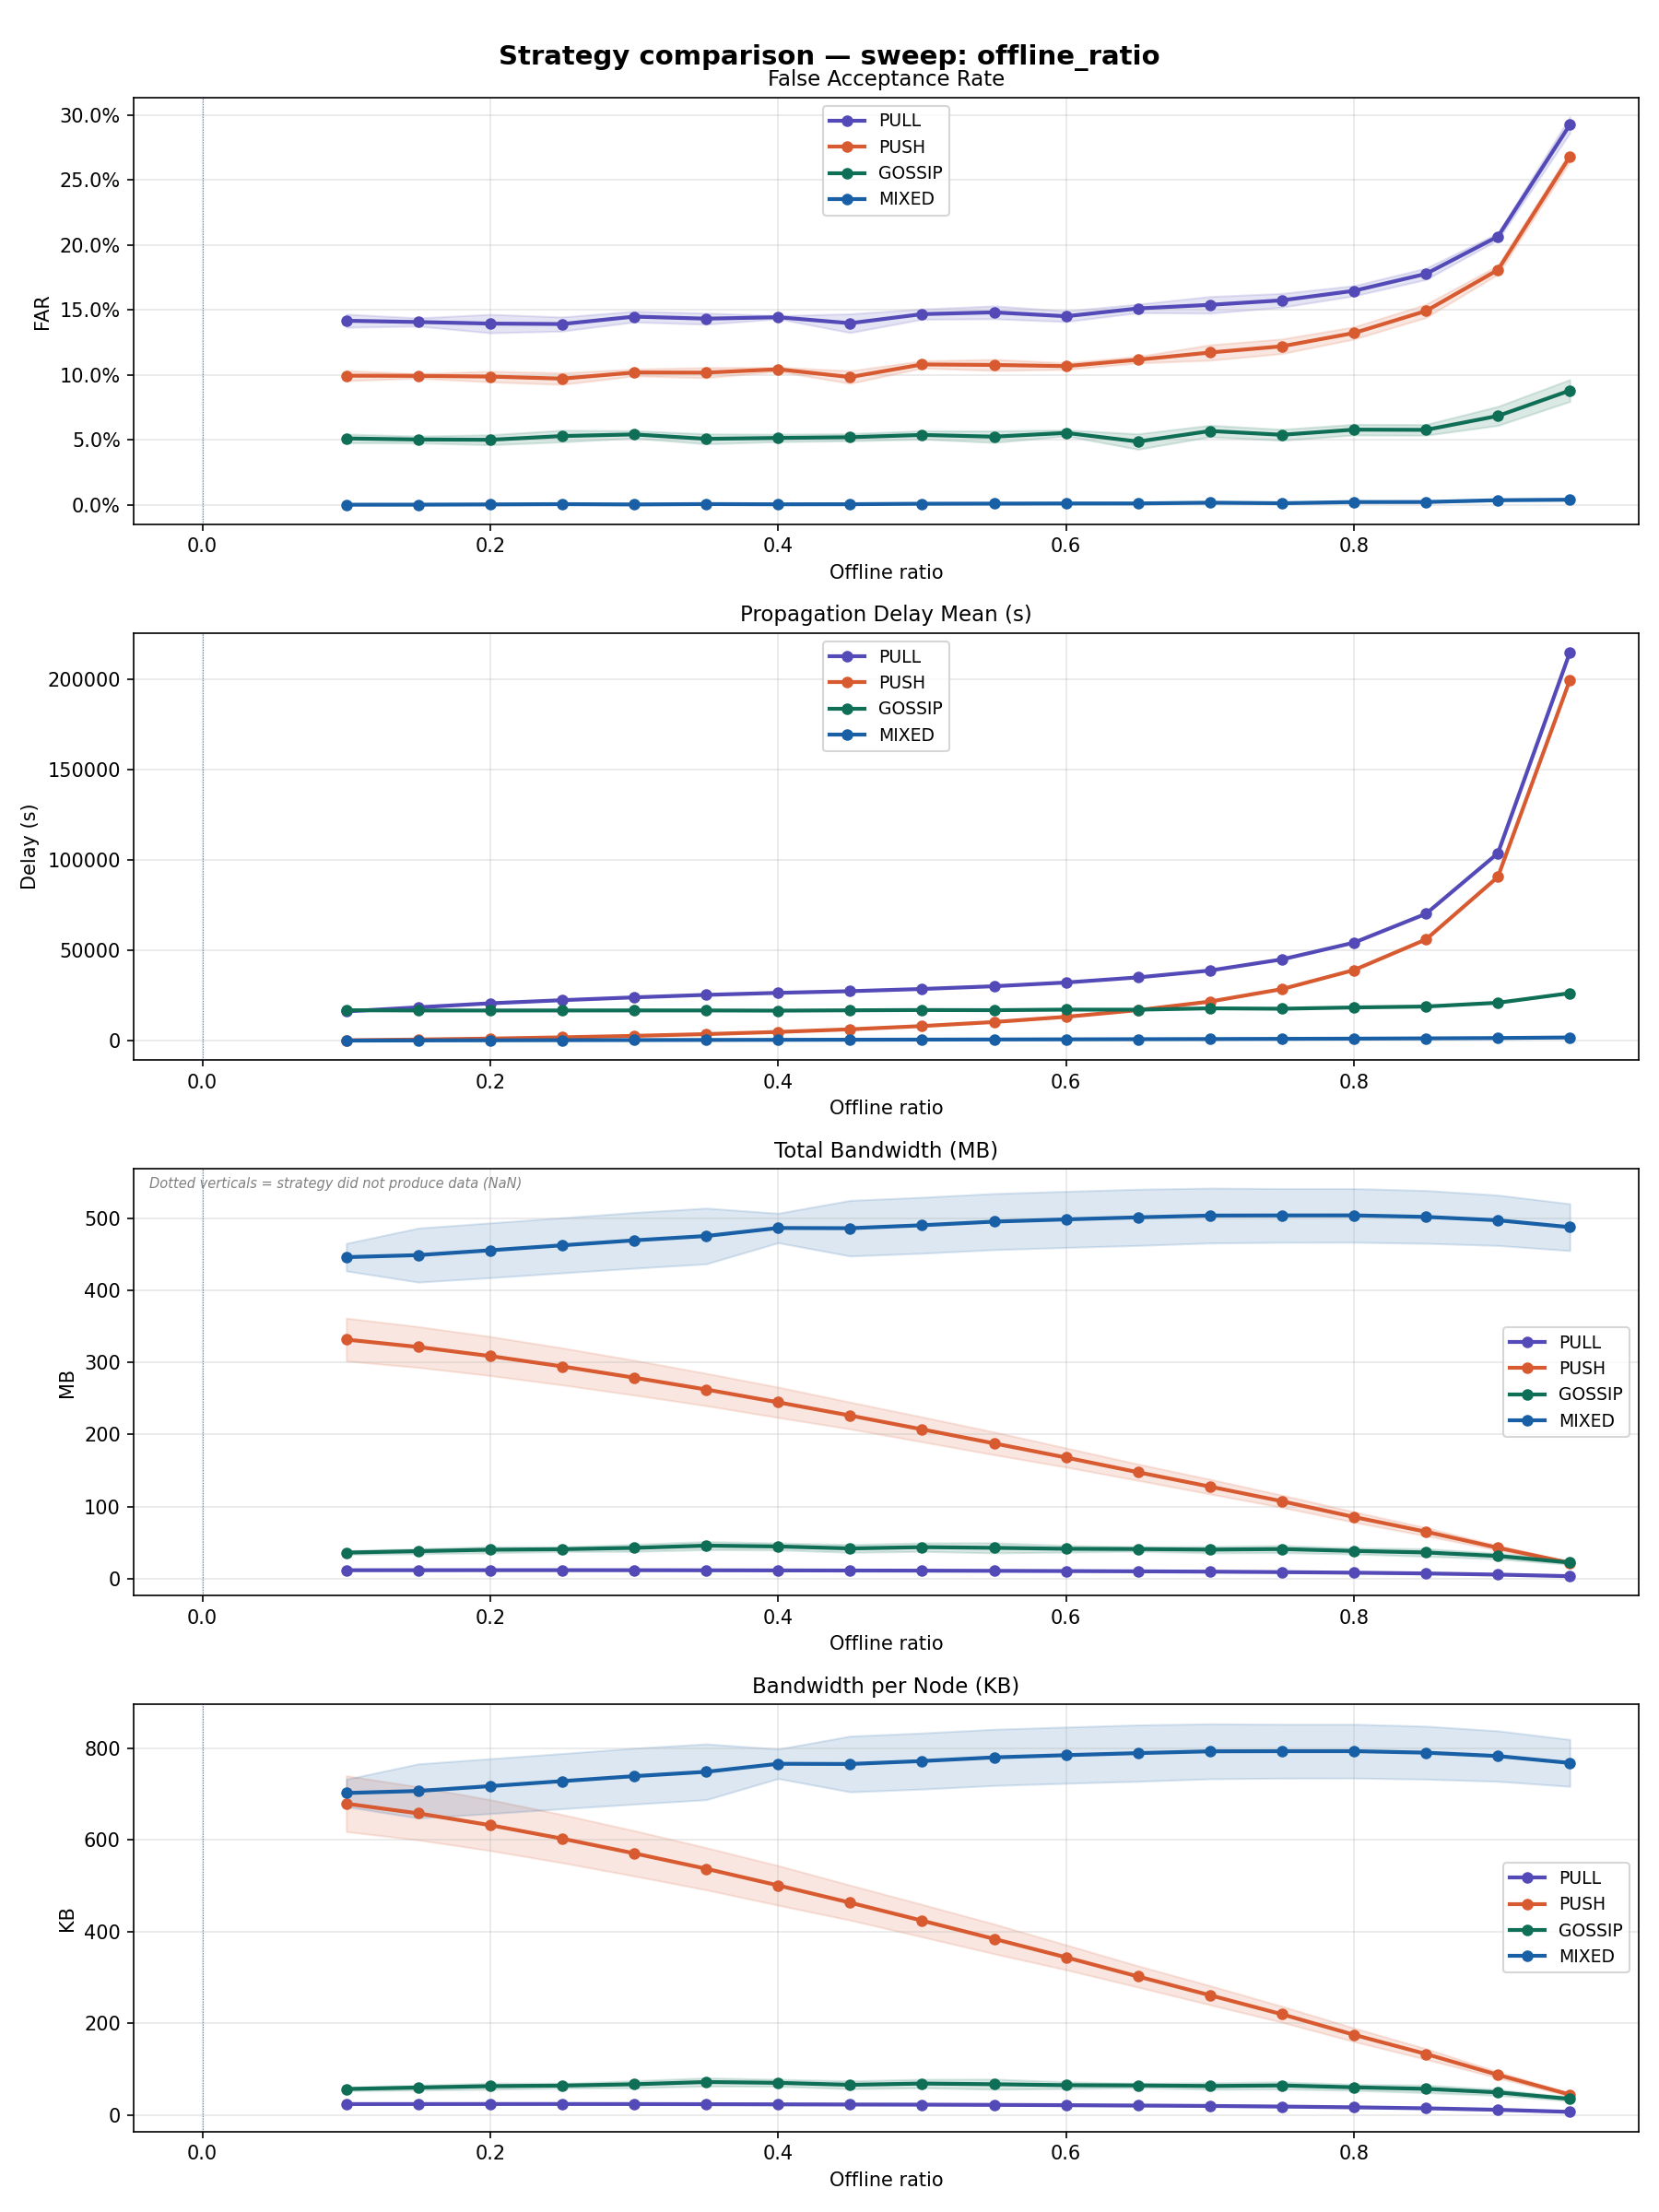

Data behind this chart, as committed beside it:
sweep_dim, sweep_value, strategy, far_mean, far_std, far_ci95, delay_mean_mean, delay_mean_std, delay_mean_ci95, bandwidth_mb_mean, bandwidth_mb_std, bandwidth_mb_ci95, bandwidth_per_node_kb_mean, bandwidth_per_node_kb_std, bandwidth_per_node_kb_ci95, expired_ttl_rate_mean, expired_ttl_rate_std, expired_ttl_rate_ci95, coverage_rate_mean, coverage_rate_std, coverage_rate_ci95, n_runs
offline_ratio, 0.0, PULL, , , , , , , , , , , , , , , , , , , 0
offline_ratio, 0.0, PUSH, , , , , , , , , , , , , , , , , , , 0
offline_ratio, 0.0, GOSSIP, , , , , , , , , , , , , , , , , , , 0
offline_ratio, 0.0, MIXED, , , , , , , , , , , , , , , , , , , 0
offline_ratio, 0.1, PULL, 0.1418, 0.005785, 0.005071, 16228, 844, 739.8, 11.81, 0.6902, 0.605, 24.19, 1.413, 1.239, 0.1056, 0.000988, 0.000866, 0.9693, 0.0123, 0.01078, 5
offline_ratio, 0.1, PUSH, 0.09952, 0.004446, 0.003897, 261.5, 6.663, 5.84, 331.5, 33.93, 29.74, 678.9, 69.49, 60.91, 0.0994, 0.0007624, 0.0006683, 1.0, 0.0, 0.0, 5
offline_ratio, 0.1, GOSSIP, 0.05122, 0.003879, 0.0034, 16870, 173.6, 152.2, 36.23, 2.98, 2.612, 57.08, 4.695, 4.116, 0.08409, 0.006919, 0.006065, 0.9735, 0.01168, 0.01023, 5
offline_ratio, 0.1, MIXED, 0.0002437, 0.0002258, 0.0001143, 93.24, 1.876, 0.9495, 445.7, 37.74, 19.1, 702.2, 59.45, 30.09, 0.001134, 0.0009086, 0.0004598, 0.9999, 0.0004009, 0.0002029, 15
offline_ratio, 0.15, PULL, 0.1408, 0.003617, 0.00317, 18493, 2074, 1818, 11.84, 0.6812, 0.5971, 24.25, 1.395, 1.223, 0.1083, 0.001326, 0.001162, 0.9693, 0.0123, 0.01078, 5
offline_ratio, 0.15, PUSH, 0.09938, 0.002007, 0.001759, 674.1, 4.804, 4.211, 321.2, 32.28, 28.29, 657.8, 66.1, 57.94, 0.09988, 0.0008646, 0.0007578, 0.9986, 0.002258, 0.001979, 5
offline_ratio, 0.15, GOSSIP, 0.0504, 0.003017, 0.002645, 16744, 209.9, 184, 38.21, 4.047, 3.547, 60.2, 6.375, 5.588, 0.08731, 0.00662, 0.005803, 0.9815, 0.01086, 0.009523, 5
offline_ratio, 0.15, MIXED, 0.0002804, 0.0001827, 0.0001601, 176.3, 3.405, 2.985, 448.6, 42.75, 37.47, 706.7, 67.35, 59.03, 0.001172, 0.001156, 0.001013, 1.0, 0.0, 0.0, 5
offline_ratio, 0.2, PULL, 0.1396, 0.00813, 0.007126, 20714, 1895, 1661, 11.88, 0.6621, 0.5804, 24.33, 1.356, 1.189, 0.1119, 0.0005263, 0.0004613, 0.9693, 0.0123, 0.01078, 5
offline_ratio, 0.2, PUSH, 0.09883, 0.004684, 0.004105, 1213, 10.12, 8.871, 308.6, 30.9, 27.09, 632.1, 63.28, 55.47, 0.1004, 0.0007051, 0.000618, 0.997, 0.002828, 0.002479, 5
offline_ratio, 0.2, GOSSIP, 0.05019, 0.00442, 0.003874, 16733, 306.7, 268.8, 40.17, 4.932, 4.323, 63.28, 7.77, 6.81, 0.08802, 0.006787, 0.005949, 0.9765, 0.01389, 0.01217, 5
offline_ratio, 0.2, MIXED, 0.0004621, 0.0003585, 0.0003143, 249.4, 5.511, 4.831, 455.3, 43.37, 38.01, 717.2, 68.32, 59.89, 0.001169, 0.001092, 0.0009575, 0.9997, 0.0007751, 0.0006794, 5
offline_ratio, 0.25, PULL, 0.1393, 0.00619, 0.005425, 22434, 1509, 1323, 11.89, 0.6305, 0.5526, 24.36, 1.291, 1.132, 0.116, 0.0008508, 0.0007458, 0.9642, 0.007914, 0.006937, 5
offline_ratio, 0.25, PUSH, 0.09724, 0.005132, 0.004499, 1891, 15.6, 13.67, 294.3, 29.28, 25.67, 602.7, 59.97, 52.57, 0.1004, 0.001077, 0.0009437, 0.997, 0.002828, 0.002479, 5
offline_ratio, 0.25, GOSSIP, 0.05307, 0.005116, 0.004485, 16740, 188.8, 165.5, 40.94, 3.888, 3.408, 64.49, 6.125, 5.369, 0.08699, 0.007361, 0.006452, 0.9735, 0.008462, 0.007417, 5
offline_ratio, 0.25, MIXED, 0.0006794, 0.0004547, 0.0003985, 318.4, 2.885, 2.529, 462.2, 43.62, 38.23, 728.1, 68.71, 60.23, 0.00126, 0.001234, 0.001082, 0.999, 0.001544, 0.001353, 5
offline_ratio, 0.3, PULL, 0.145, 0.004752, 0.004165, 23989, 944.8, 828.1, 11.84, 0.5325, 0.4667, 24.24, 1.09, 0.9559, 0.1215, 0.001122, 0.0009833, 0.9572, 0.006942, 0.006085, 5
offline_ratio, 0.3, PUSH, 0.102, 0.002993, 0.002624, 2708, 16.4, 14.38, 278.7, 27.56, 24.16, 570.8, 56.45, 49.48, 0.1002, 0.00101, 0.0008851, 0.995, 0.003949, 0.003462, 5
offline_ratio, 0.3, GOSSIP, 0.05433, 0.003237, 0.002837, 16776, 162.8, 142.7, 42.76, 5.617, 4.923, 67.36, 8.849, 7.756, 0.08777, 0.007407, 0.006492, 0.9782, 0.008683, 0.007611, 5
offline_ratio, 0.3, MIXED, 0.0004314, 0.0002217, 0.0001944, 384.1, 6.159, 5.398, 469.1, 44.14, 38.69, 738.9, 69.53, 60.95, 0.001241, 0.001148, 0.001006, 0.9993, 0.00155, 0.001359, 5
offline_ratio, 0.35, PULL, 0.1434, 0.004934, 0.004325, 25374, 532.3, 466.6, 11.69, 0.4773, 0.4184, 23.94, 0.9775, 0.8568, 0.1285, 0.001365, 0.001197, 0.9566, 0.007223, 0.006331, 5
offline_ratio, 0.35, PUSH, 0.1019, 0.004493, 0.003939, 3678, 39.76, 34.85, 262.3, 25.62, 22.46, 537.1, 52.47, 46, 0.1009, 0.0009109, 0.0007984, 0.993, 0.005365, 0.004702, 5
offline_ratio, 0.35, GOSSIP, 0.05091, 0.00441, 0.003866, 16757, 454.8, 398.7, 45.89, 6.48, 5.68, 72.29, 10.21, 8.948, 0.09077, 0.009014, 0.007901, 0.9779, 0.01736, 0.01522, 5
offline_ratio, 0.35, MIXED, 0.0007271, 0.0002605, 0.0002284, 446.2, 5.179, 4.54, 475.1, 44.1, 38.65, 748.4, 69.47, 60.89, 0.001474, 0.00134, 0.001174, 0.9986, 0.002258, 0.001979, 5
offline_ratio, 0.4, PULL, 0.1445, 0.0014, 0.001228, 26483, 275.6, 241.6, 11.52, 0.5103, 0.4473, 23.6, 1.045, 0.916, 0.1389, 0.0009487, 0.0008316, 0.9559, 0.006672, 0.005848, 5
offline_ratio, 0.4, PUSH, 0.1044, 0.001843, 0.001616, 4876, 60.99, 53.46, 244.5, 24.08, 21.11, 500.8, 49.32, 43.23, 0.1021, 0.0009561, 0.0008381, 0.9914, 0.005679, 0.004978, 5
offline_ratio, 0.4, GOSSIP, 0.05161, 0.003247, 0.002846, 16659, 205.7, 180.3, 44.73, 5.576, 4.887, 70.47, 8.784, 7.699, 0.09075, 0.007259, 0.006362, 0.9739, 0.006922, 0.006067, 5
offline_ratio, 0.4, MIXED, 0.0005501, 0.0004281, 0.0002167, 508.9, 4.713, 2.385, 486.2, 40.41, 20.45, 765.9, 63.66, 32.22, 0.001296, 0.000838, 0.0004241, 0.999, 0.001526, 0.0007721, 15
offline_ratio, 0.45, PULL, 0.1399, 0.008252, 0.007234, 27414, 186.5, 163.5, 11.37, 0.492, 0.4312, 23.28, 1.008, 0.8831, 0.1497, 0.00214, 0.001876, 0.9553, 0.007154, 0.006271, 5
offline_ratio, 0.45, PUSH, 0.09845, 0.00557, 0.004883, 6330, 43.03, 37.72, 226.2, 21.23, 18.61, 463.2, 43.48, 38.11, 0.102, 0.001249, 0.001095, 0.9888, 0.007295, 0.006395, 5
offline_ratio, 0.45, GOSSIP, 0.05217, 0.003211, 0.002814, 16830, 288.9, 253.2, 41.99, 6.224, 5.455, 66.15, 9.805, 8.594, 0.09241, 0.006735, 0.005904, 0.9663, 0.01214, 0.01064, 5
offline_ratio, 0.45, MIXED, 0.0006253, 0.000434, 0.0003804, 573.4, 7.45, 6.53, 485.9, 44.01, 38.58, 765.5, 69.34, 60.78, 0.00146, 0.00116, 0.001017, 0.9986, 0.002258, 0.001979, 5
offline_ratio, 0.5, PULL, 0.1469, 0.004519, 0.003961, 28628, 172.9, 151.6, 11.2, 0.5203, 0.456, 22.95, 1.065, 0.9339, 0.164, 0.0009985, 0.0008753, 0.954, 0.009965, 0.008735, 5
offline_ratio, 0.5, PUSH, 0.1082, 0.003185, 0.002792, 8129, 18.36, 16.09, 207, 19.72, 17.28, 424, 40.38, 35.39, 0.1026, 0.0009099, 0.0007976, 0.9842, 0.007553, 0.006621, 5
offline_ratio, 0.5, GOSSIP, 0.05393, 0.003639, 0.00319, 16995, 210.6, 184.6, 43.76, 6.745, 5.912, 68.94, 10.63, 9.314, 0.09456, 0.0099, 0.008678, 0.9662, 0.01322, 0.01159, 5
offline_ratio, 0.5, MIXED, 0.0009966, 0.0005123, 0.0004491, 642.5, 6.826, 5.984, 490, 44.29, 38.82, 771.9, 69.77, 61.15, 0.001451, 0.00122, 0.001069, 0.9986, 0.002258, 0.001979, 5
offline_ratio, 0.55, PULL, 0.1483, 0.005665, 0.004965, 30142, 127.6, 111.9, 10.96, 0.4867, 0.4266, 22.44, 0.9967, 0.8736, 0.1824, 0.001358, 0.001191, 0.9504, 0.01084, 0.009501, 5
offline_ratio, 0.55, PUSH, 0.1078, 0.004903, 0.004298, 10358, 126, 110.4, 187.6, 18.05, 15.82, 384.3, 36.96, 32.4, 0.1042, 0.00115, 0.001008, 0.979, 0.00753, 0.0066, 5
offline_ratio, 0.55, GOSSIP, 0.05259, 0.005128, 0.004495, 16907, 253, 221.8, 42.83, 8.004, 7.016, 67.47, 12.61, 11.05, 0.0974, 0.01069, 0.00937, 0.9673, 0.02441, 0.0214, 5
offline_ratio, 0.55, MIXED, 0.001086, 0.0002903, 0.0002544, 707.1, 6.676, 5.852, 495, 44.4, 38.92, 779.9, 69.94, 61.31, 0.001567, 0.001024, 0.0008973, 0.9983, 0.003002, 0.002631, 5
offline_ratio, 0.6, PULL, 0.1452, 0.004702, 0.004121, 32209, 93.74, 82.16, 10.64, 0.4708, 0.4127, 21.8, 0.9641, 0.8451, 0.2053, 0.001455, 0.001276, 0.9451, 0.01106, 0.009692, 5
offline_ratio, 0.6, PUSH, 0.1069, 0.002934, 0.002572, 13231, 197.9, 173.5, 168, 15.16, 13.28, 344, 31.04, 27.21, 0.1084, 0.0006628, 0.000581, 0.9761, 0.005678, 0.004977, 5
offline_ratio, 0.6, GOSSIP, 0.05548, 0.00263, 0.002305, 17204, 122.4, 107.3, 41.48, 5.411, 4.743, 65.34, 8.524, 7.472, 0.1041, 0.01074, 0.009413, 0.9771, 0.01377, 0.01207, 5
offline_ratio, 0.6, MIXED, 0.001198, 0.0003741, 0.0003279, 782.4, 8.843, 7.751, 498.1, 44.43, 38.95, 784.7, 70, 61.35, 0.001502, 0.0007819, 0.0006854, 0.998, 0.002853, 0.002501, 5
offline_ratio, 0.65, PULL, 0.1513, 0.003773, 0.003308, 35036, 194, 170.1, 10.26, 0.4636, 0.4064, 21.01, 0.9495, 0.8323, 0.2349, 0.001476, 0.001294, 0.9402, 0.01057, 0.009261, 5
offline_ratio, 0.65, PUSH, 0.1118, 0.002907, 0.002548, 16940, 136.5, 119.6, 147.6, 12.93, 11.34, 302.3, 26.49, 23.22, 0.1156, 0.00183, 0.001604, 0.969, 0.008837, 0.007746, 5
offline_ratio, 0.65, GOSSIP, 0.04883, 0.006791, 0.005952, 17172, 495.5, 434.3, 41.16, 3.664, 3.212, 64.84, 5.773, 5.06, 0.1083, 0.01933, 0.01694, 0.9645, 0.008998, 0.007887, 5
offline_ratio, 0.65, MIXED, 0.001219, 0.0004562, 0.0003999, 863, 10.79, 9.462, 500.9, 44.5, 39.01, 789.2, 70.1, 61.45, 0.00168, 0.000965, 0.0008459, 0.998, 0.002853, 0.002501, 5
offline_ratio, 0.7, PULL, 0.154, 0.007334, 0.006428, 38833, 279.2, 244.7, 9.817, 0.4484, 0.393, 20.1, 0.9183, 0.8049, 0.2698, 0.002286, 0.002004, 0.9342, 0.01213, 0.01063, 5
offline_ratio, 0.7, PUSH, 0.1173, 0.006785, 0.005947, 21669, 146.6, 128.5, 127.7, 11.63, 10.2, 261.4, 23.83, 20.88, 0.1303, 0.001666, 0.00146, 0.9635, 0.006978, 0.006116, 5
offline_ratio, 0.7, GOSSIP, 0.05696, 0.005079, 0.004452, 17926, 591.2, 518.2, 40.35, 5.248, 4.6, 63.57, 8.268, 7.247, 0.1325, 0.02648, 0.02321, 0.9748, 0.01189, 0.01042, 5
offline_ratio, 0.7, MIXED, 0.00181, 0.0005969, 0.0005232, 950.1, 11.87, 10.41, 503.4, 43.43, 38.07, 793.1, 68.42, 59.98, 0.001841, 0.000895, 0.0007845, 0.998, 0.002853, 0.002501, 5
offline_ratio, 0.75, PULL, 0.1575, 0.006071, 0.005322, 44990, 393.9, 345.3, 9.17, 0.4306, 0.3774, 18.78, 0.8818, 0.7729, 0.3177, 0.002571, 0.002254, 0.9259, 0.01123, 0.009839, 5
offline_ratio, 0.75, PUSH, 0.1221, 0.00643, 0.005636, 28566, 331.2, 290.3, 107.4, 9.709, 8.51, 219.9, 19.88, 17.43, 0.1596, 0.002091, 0.001833, 0.954, 0.007651, 0.006707, 5
offline_ratio, 0.75, GOSSIP, 0.05404, 0.004825, 0.00423, 17707, 1062, 930.9, 41.14, 5.638, 4.942, 64.81, 8.882, 7.786, 0.1284, 0.03325, 0.02914, 0.9731, 0.007769, 0.00681, 5
offline_ratio, 0.75, MIXED, 0.001376, 0.0004911, 0.0004304, 1054, 8.466, 7.421, 503.6, 42.55, 37.3, 793.4, 67.03, 58.76, 0.002126, 0.0011, 0.0009642, 0.998, 0.002853, 0.002501, 5
... 16 more rows
